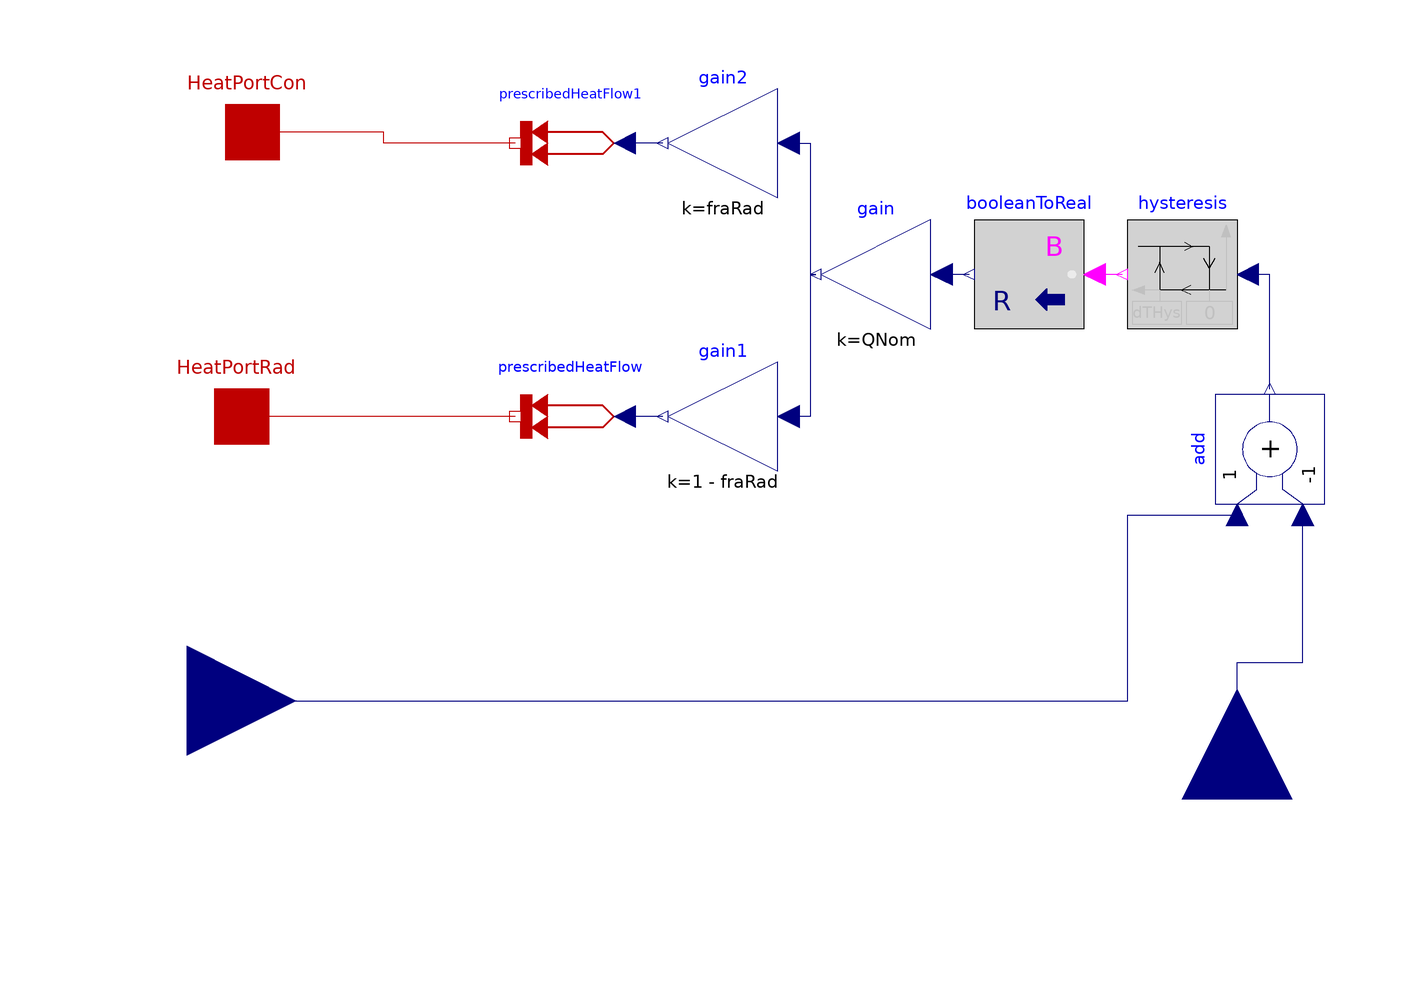

This picture is the connection diagram that the Modelica source below describes through its graphical annotations.

model Cooling

      parameter Real dTHys(min=0)=2;
      parameter Real QNom=1000;
      parameter Real fraRad=0.3;

      Modelica.Blocks.Interfaces.RealInput TSensor
        annotation (Placement(transformation(extent={{-132,-108},{-92,-68}})));
      Modelica.Blocks.Interfaces.RealInput TSet annotation (Placement(
            transformation(
            extent={{-20,-20},{20,20}},
            rotation=90,
            origin={80,-106})));
      Modelica.Blocks.Math.Add add(k2=-1) annotation (Placement(transformation(
            extent={{-10,-10},{10,10}},
            rotation=90,
            origin={86,-42})));
      Modelica.Blocks.Logical.Hysteresis hysteresis(uLow=0, uHigh=dTHys)
        annotation (Placement(transformation(extent={{80,-20},{60,0}})));
      Modelica.Blocks.Math.BooleanToReal booleanToReal
        annotation (Placement(transformation(extent={{52,-20},{32,0}})));
      Modelica.Blocks.Math.Gain gain(k=QNom)
        annotation (Placement(transformation(extent={{24,-20},{4,0}})));
      Modelica.Blocks.Math.Gain gain1(k=1 - fraRad)
        annotation (Placement(transformation(extent={{-4,-46},{-24,-26}})));
      Modelica.Blocks.Math.Gain gain2(k=fraRad)
        annotation (Placement(transformation(extent={{-4,4},{-24,24}})));
      Modelica.Thermal.HeatTransfer.Sources.PrescribedHeatFlow
        prescribedHeatFlow
        annotation (Placement(transformation(extent={{-32,-46},{-52,-26}})));
      Modelica.Thermal.HeatTransfer.Sources.PrescribedHeatFlow
        prescribedHeatFlow1
        annotation (Placement(transformation(extent={{-32,4},{-52,24}})));
      Modelica.Thermal.HeatTransfer.Interfaces.HeatPort_a HeatPortCon
        annotation (Placement(transformation(extent={{-110,6},{-90,26}})));
      Modelica.Thermal.HeatTransfer.Interfaces.HeatPort_a HeatPortRad
        annotation (Placement(transformation(extent={{-112,-46},{-92,-26}})));
    equation
      connect(TSet, add.u2) annotation (Line(points={{80,-106},{80,-81},{92,-81},{92,
              -54}}, color={0,0,127}));
      connect(TSensor, add.u1) annotation (Line(points={{-112,-88},{60,-88},{60,-54},
              {80,-54}}, color={0,0,127}));
      connect(add.y, hysteresis.u)
        annotation (Line(points={{86,-31},{86,-10},{82,-10}}, color={0,0,127}));
      connect(hysteresis.y, booleanToReal.u)
        annotation (Line(points={{59,-10},{54,-10}}, color={255,0,255}));
      connect(booleanToReal.y, gain.u)
        annotation (Line(points={{31,-10},{26,-10}}, color={0,0,127}));
      connect(gain2.u, gain.y) annotation (Line(points={{-2,14},{2,14},{2,-10},
              {3,-10}}, color={0,0,127}));
      connect(gain.y, gain1.u) annotation (Line(points={{3,-10},{2,-10},{2,-36},
              {-2,-36}}, color={0,0,127}));
      connect(gain1.y, prescribedHeatFlow.Q_flow)
        annotation (Line(points={{-25,-36},{-32,-36}}, color={0,0,127}));
      connect(gain2.y, prescribedHeatFlow1.Q_flow)
        annotation (Line(points={{-25,14},{-32,14}}, color={0,0,127}));
      connect(prescribedHeatFlow1.port, HeatPortCon) annotation (Line(points={{
              -52,14},{-76,14},{-76,16},{-100,16}}, color={191,0,0}));
      connect(prescribedHeatFlow.port, HeatPortRad) annotation (Line(points={{
              -52,-36},{-74,-36},{-74,-36},{-102,-36}}, color={191,0,0}));
      annotation (Icon(coordinateSystem(preserveAspectRatio=false)), Diagram(
            coordinateSystem(preserveAspectRatio=false)));
    end Cooling;